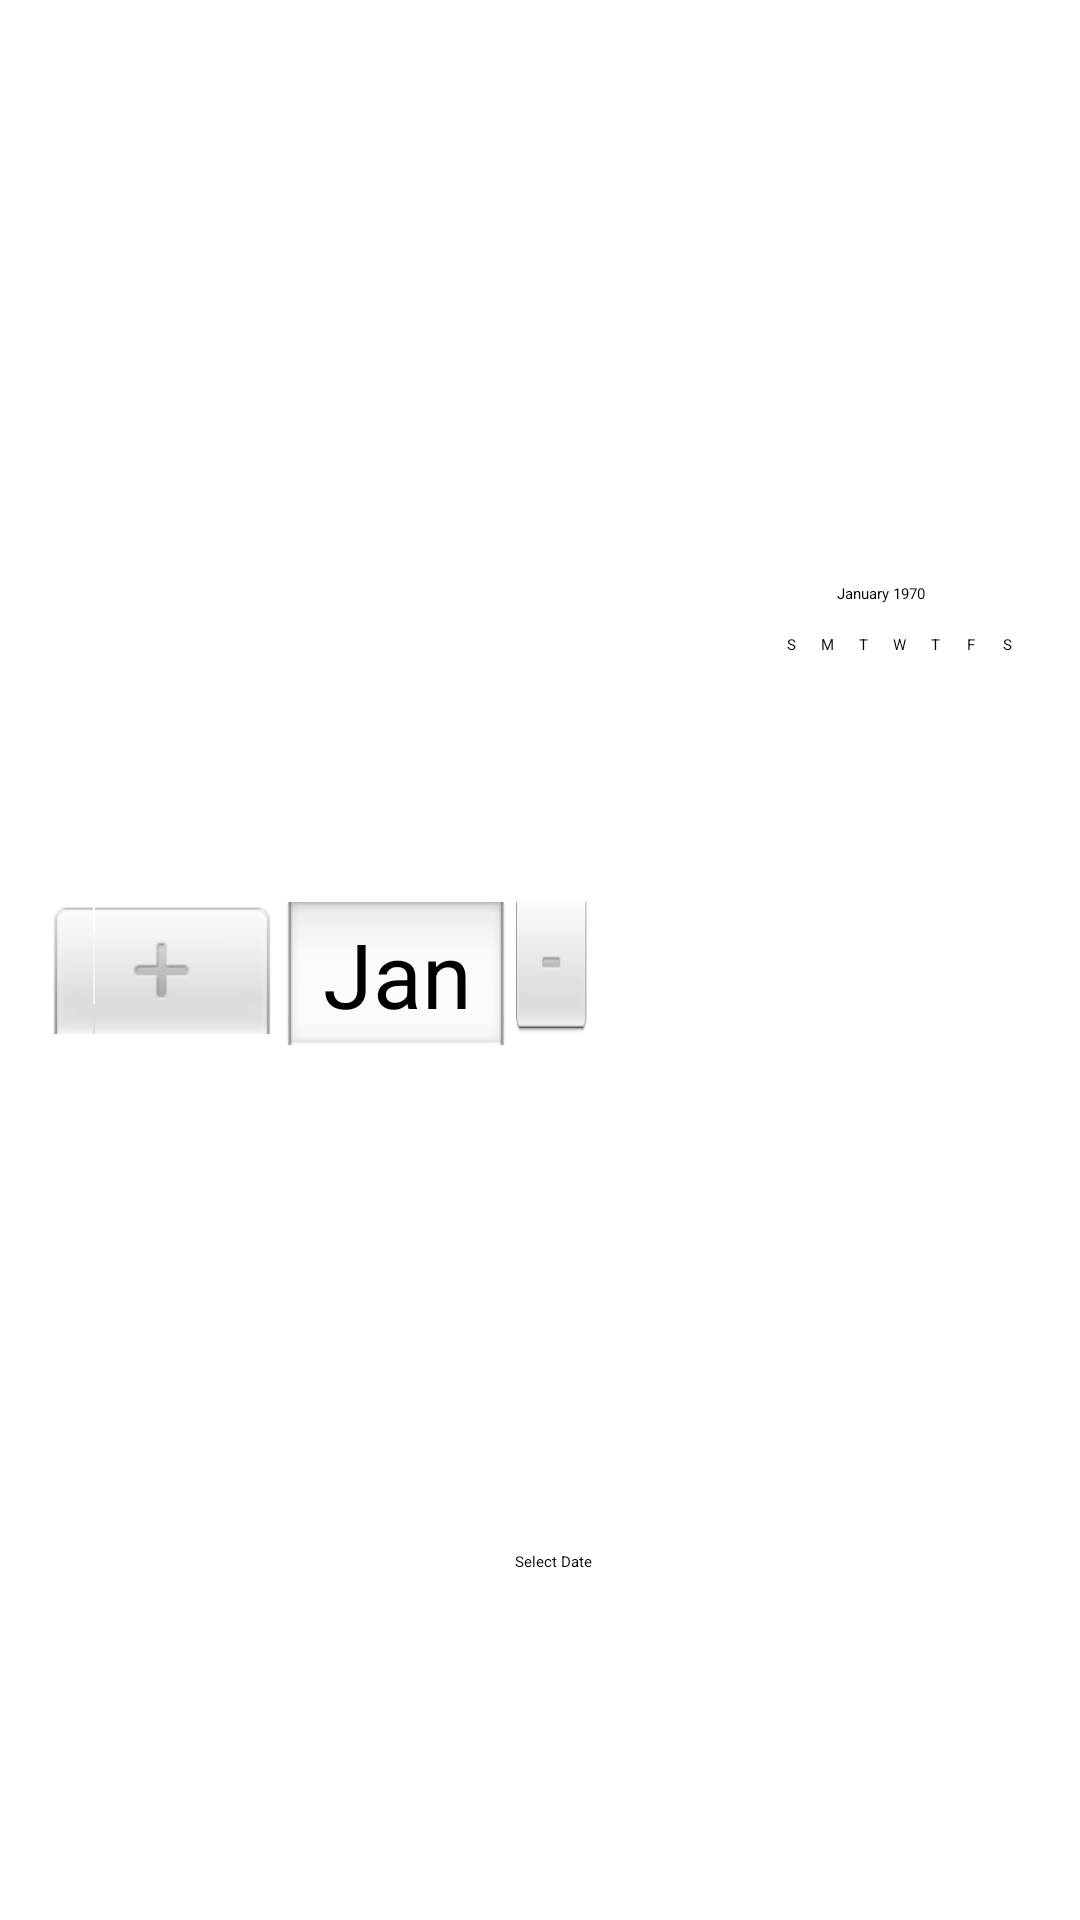

Here is an Android app screen rendered from its layout file. Give the layout XML and the strings, colors and styles it references.
<!-- AndroidManifest.xml: application theme Theme.AppAssignment -->
<!-- res/layout/diary_entry.xml -->
<LinearLayout
    xmlns:android="http://schemas.android.com/apk/res/android"
    android:layout_width="match_parent"
    android:layout_height="match_parent"
    android:orientation="vertical"
    android:padding="16dp">

    <Space
        android:layout_width="match_parent"
        android:layout_height="100dp" />

    <DatePicker
        android:id="@+id/datePicker"
        android:layout_width="wrap_content"
        android:layout_height="385dp"
        android:layout_marginTop="16dp" />

    <LinearLayout
        android:layout_width="337dp"
        android:layout_height="278dp"
        android:orientation="horizontal">

        <Space
            android:layout_width="wrap_content"
            android:layout_height="wrap_content"
            android:layout_weight="1" />

        <Button
            android:id="@+id/calendarButton"
            android:layout_width="wrap_content"
            android:layout_height="wrap_content"
            android:text="Select Date" />

        <Space
            android:layout_width="wrap_content"
            android:layout_height="wrap_content"
            android:layout_weight="1" />
    </LinearLayout>

</LinearLayout>
<!-- resources referenced by this layout -->
<resources>

</resources>
